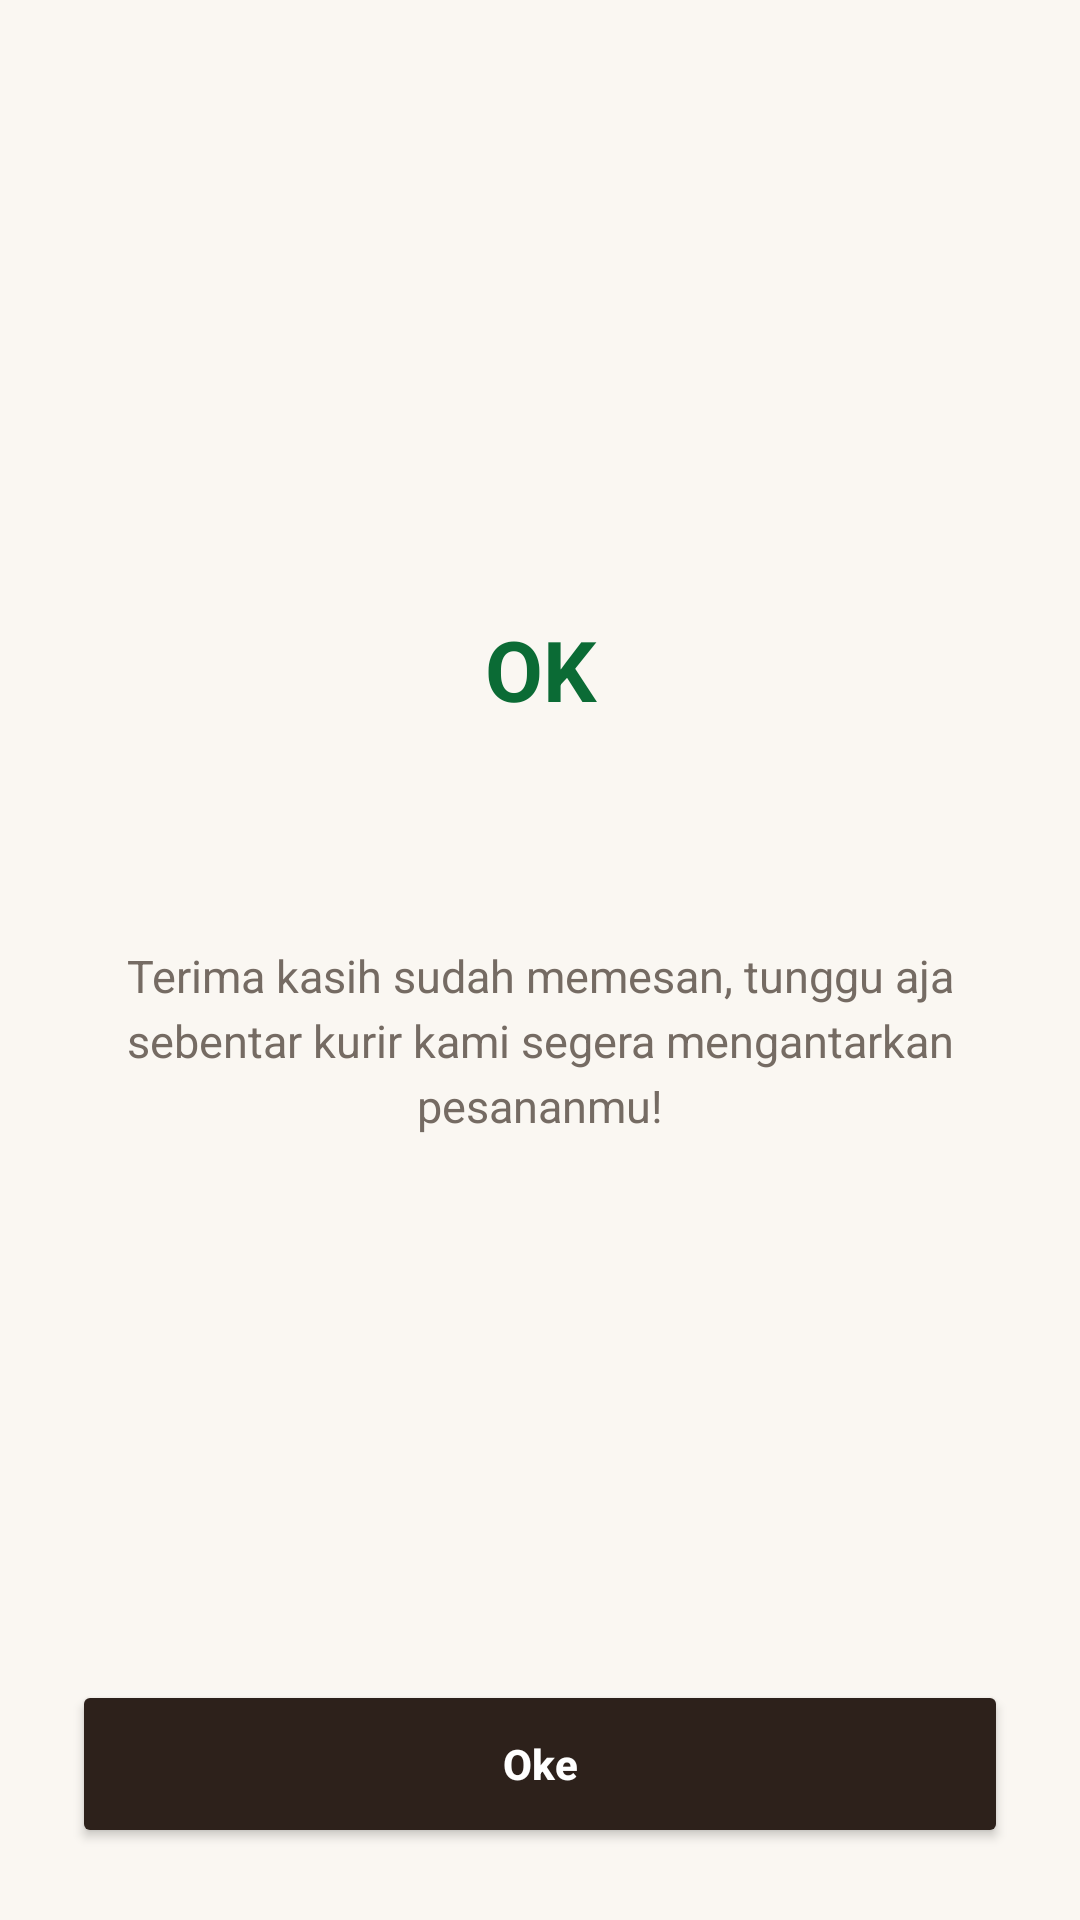

Reconstruct the res/layout file that produces this screen, plus the resources it refers to.
<!-- AndroidManifest.xml: application theme Theme.KopiDanNyemil -->
<!-- res/layout/pesanan_konfirmasi.xml -->
<?xml version="1.0" encoding="utf-8"?>
<LinearLayout xmlns:android="http://schemas.android.com/apk/res/android"
    xmlns:app="http://schemas.android.com/apk/res-auto"
    android:layout_width="match_parent"
    android:layout_height="match_parent"
    android:orientation="vertical"
    android:background="@color/bg"
    android:padding="24dp">

    <LinearLayout
        android:layout_width="match_parent"
        android:layout_height="0dp"
        android:layout_weight="1"
        android:orientation="vertical"
        android:gravity="center_horizontal"
        android:paddingTop="64dp">

        <TextView
            android:id="@+id/tvGreeting"
            android:layout_width="wrap_content"
            android:layout_height="wrap_content"
            android:textSize="26sp"
            android:textStyle="bold"
            android:textColor="@color/dark"/>

        <TextView
            android:layout_width="120dp"
            android:layout_height="120dp"
            android:layout_marginTop="40dp"
            android:background="@drawable/bg_circle_ok"
            android:gravity="center"
            android:text="@string/ok"
            android:textColor="@color/success_text"
            android:textStyle="bold"
            android:textSize="28sp"/>

        <TextView
            android:layout_width="match_parent"
            android:layout_height="wrap_content"
            android:layout_marginTop="32dp"
            android:gravity="center"
            android:text="@string/terima_kasih"
            android:textColor="@color/muted"
            android:textSize="15sp"
            android:lineSpacingExtra="4dp"/>
    </LinearLayout>

    <Button
        android:id="@+id/btnOke"
        android:layout_width="match_parent"
        android:layout_height="56dp"
        app:backgroundTint="@color/dark"
        android:textColor="@color/white"
        android:textAllCaps="false"
        android:textStyle="bold"
        app:cornerRadius="16dp"
        android:text="@string/oke"/>
</LinearLayout>
<!-- resources referenced by this layout -->
<resources>
  <color name="bg">#FAF7F2</color>
  <color name="dark">#2D211B</color>
  <color name="muted">#756B63</color>
  <color name="success_text">#0B6B35</color>
  <color name="white">#FFFFFF</color>
  <string name="ok">OK</string>
  <string name="oke">Oke</string>
  <string name="terima_kasih">Terima kasih sudah memesan, tunggu aja sebentar kurir kami segera mengantarkan pesananmu!</string>
  <style name="Theme.KopiDanNyemil" parent="Theme.Material3.Light.NoActionBar">
          <item name="colorPrimary">@color/dark</item>
          <item name="android:windowBackground">@color/bg</item>
          <item name="android:statusBarColor">@color/bg</item>
          <item name="android:windowLightStatusBar">true</item>
      </style>
</resources>
